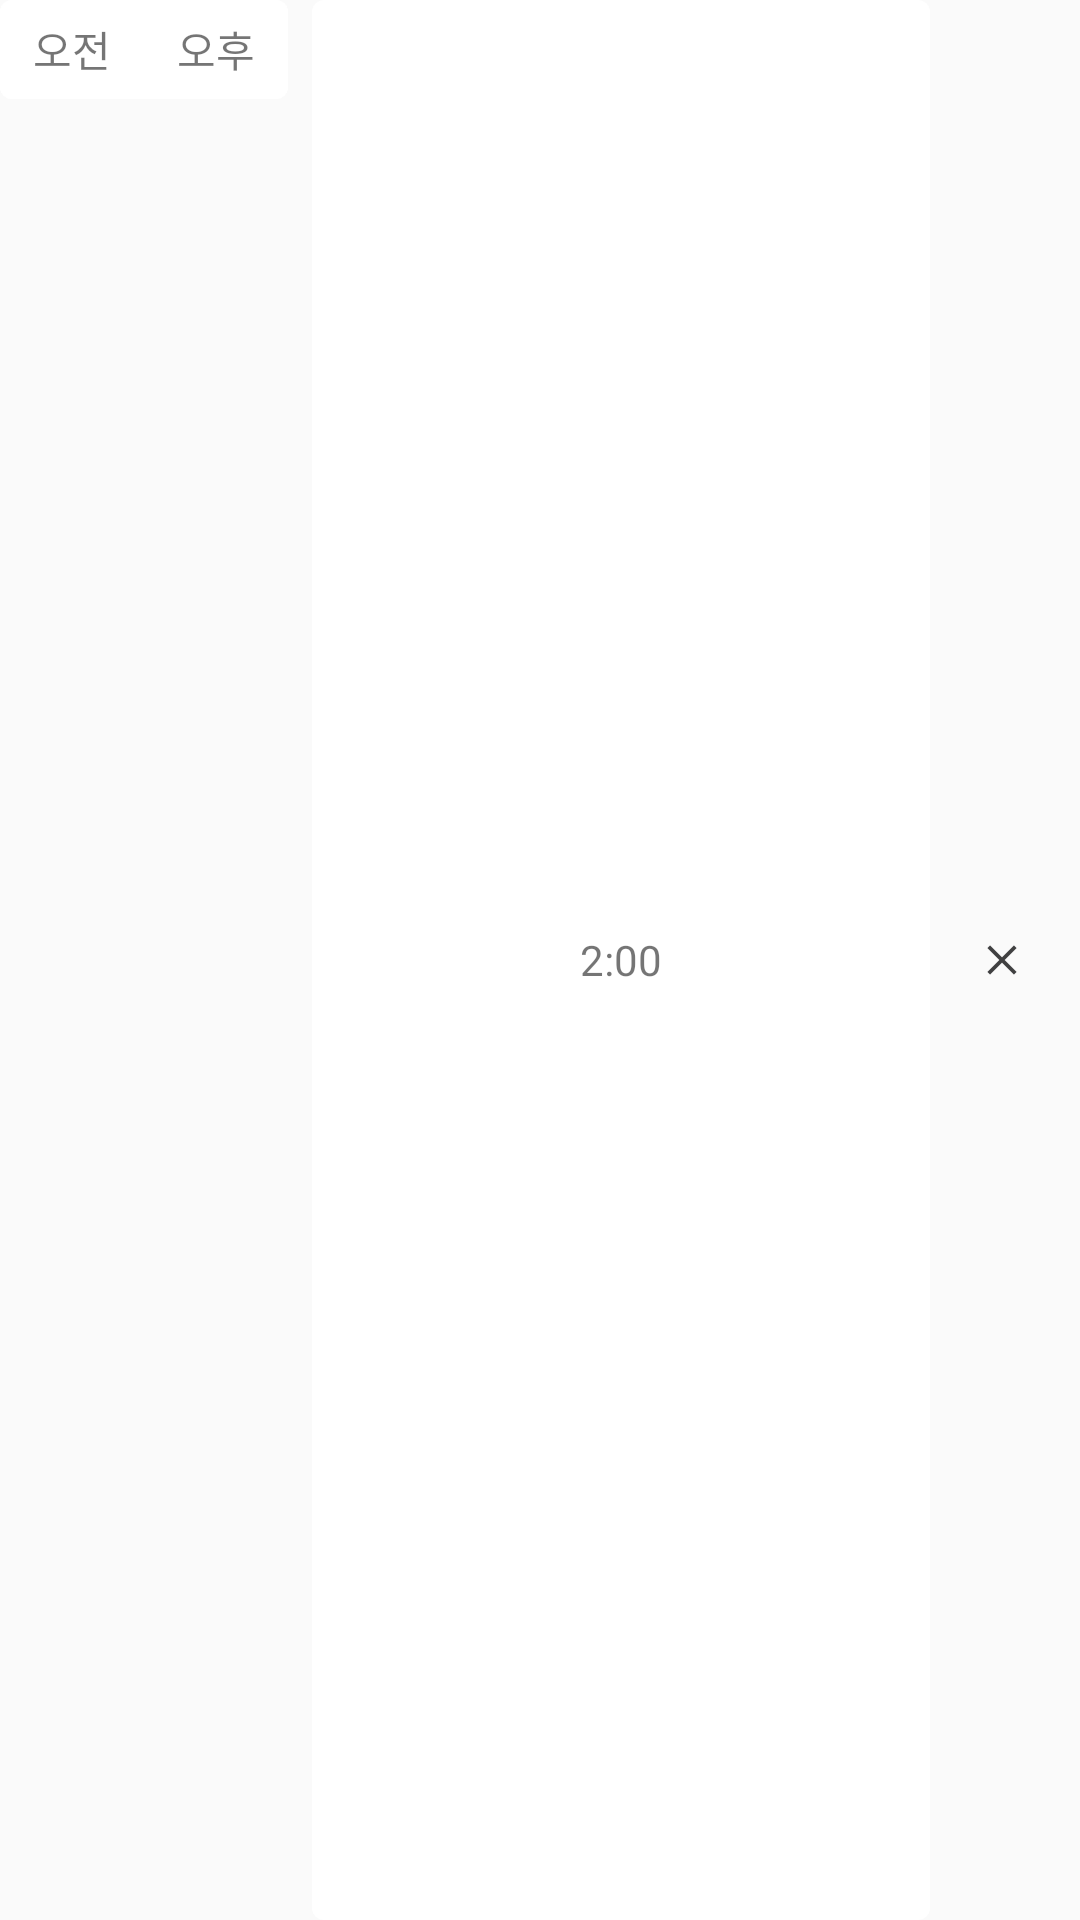

Here is an Android app screen rendered from its layout file. Give the layout XML and the strings, colors and styles it references.
<!-- AndroidManifest.xml: application theme Theme.YackConsumer -->
<!-- res/layout/alram_add_recycler_list.xml -->
<?xml version="1.0" encoding="utf-8"?>
<LinearLayout xmlns:android="http://schemas.android.com/apk/res/android"
    android:layout_width="match_parent"
    android:layout_height="33dp"
    android:orientation="horizontal">

<LinearLayout
    android:layout_width="96dp"
    android:layout_height="33dp"
    android:background="@drawable/background_alram_add_recycler_list">

<TextView
    android:layout_width="match_parent"
    android:layout_height="match_parent"
    android:layout_weight="1"
    android:gravity="center"
    android:fontFamily="@font/nb"
    android:background="@drawable/background_alram_add_recycler_list"
    android:text="오전"/>

    <TextView
        android:layout_width="match_parent"
        android:layout_height="match_parent"
        android:layout_weight="1"
        android:gravity="center"
        android:fontFamily="@font/nb"
        android:background="@drawable/background_alram_add_recycler_list"
        android:text="오후"/>

</LinearLayout>

    <TextView
        android:layout_width="match_parent"
        android:layout_height="match_parent"
        android:layout_weight="1"
        android:layout_marginLeft="8dp"
        android:layout_marginRight="14dp"
        android:gravity="center"
        android:fontFamily="@font/nb"
        android:background="@drawable/background_alram_add_recycler_list"
        android:text="2:00"/>


    <ImageView
        android:layout_width="20dp"
        android:layout_height="20dp"
        android:layout_gravity="center"
        android:layout_marginRight="16dp"
        android:src="@drawable/icon_x"
        android:scaleType="centerInside"/>


</LinearLayout>
<!-- resources referenced by this layout -->
<resources>
  <!-- drawable background_alram_add_recycler_list (drawable) -->
  <?xml version="1.0" encoding="utf-8"?>
  <layer-list xmlns:android="http://schemas.android.com/apk/res/android">
  
      <item>
          <shape>
              <solid android:color="#ffffff" />
              <corners android:radius="4dp"/>
          </shape>
      </item>
  
  
  </layer-list>
  <!-- drawable icon_x: png bitmap (drawable-hdpi, 211 bytes) -->
  <style name="Theme.YackConsumer" parent="Theme.AppCompat.Light.NoActionBar">
          
          <item name="colorPrimary">#ffdbdbdb</item>
          <item name="colorPrimaryVariant">@color/purple_700</item>
          <item name="colorOnPrimary">@color/white</item>
          
          <item name="colorSecondary">@color/purple_700</item>
          <item name="colorSecondaryVariant">@color/purple_700</item>
          <item name="colorOnSecondary">@color/black</item>
          
          <item name="android:statusBarColor" tools:targetApi="l">?attr/colorPrimaryVariant</item>
          
      </style>
  <color name="purple_700">#ff067bfe</color>
  <color name="white">#FFFFFFFF</color>
  <color name="black">#FF000000</color>
</resources>
